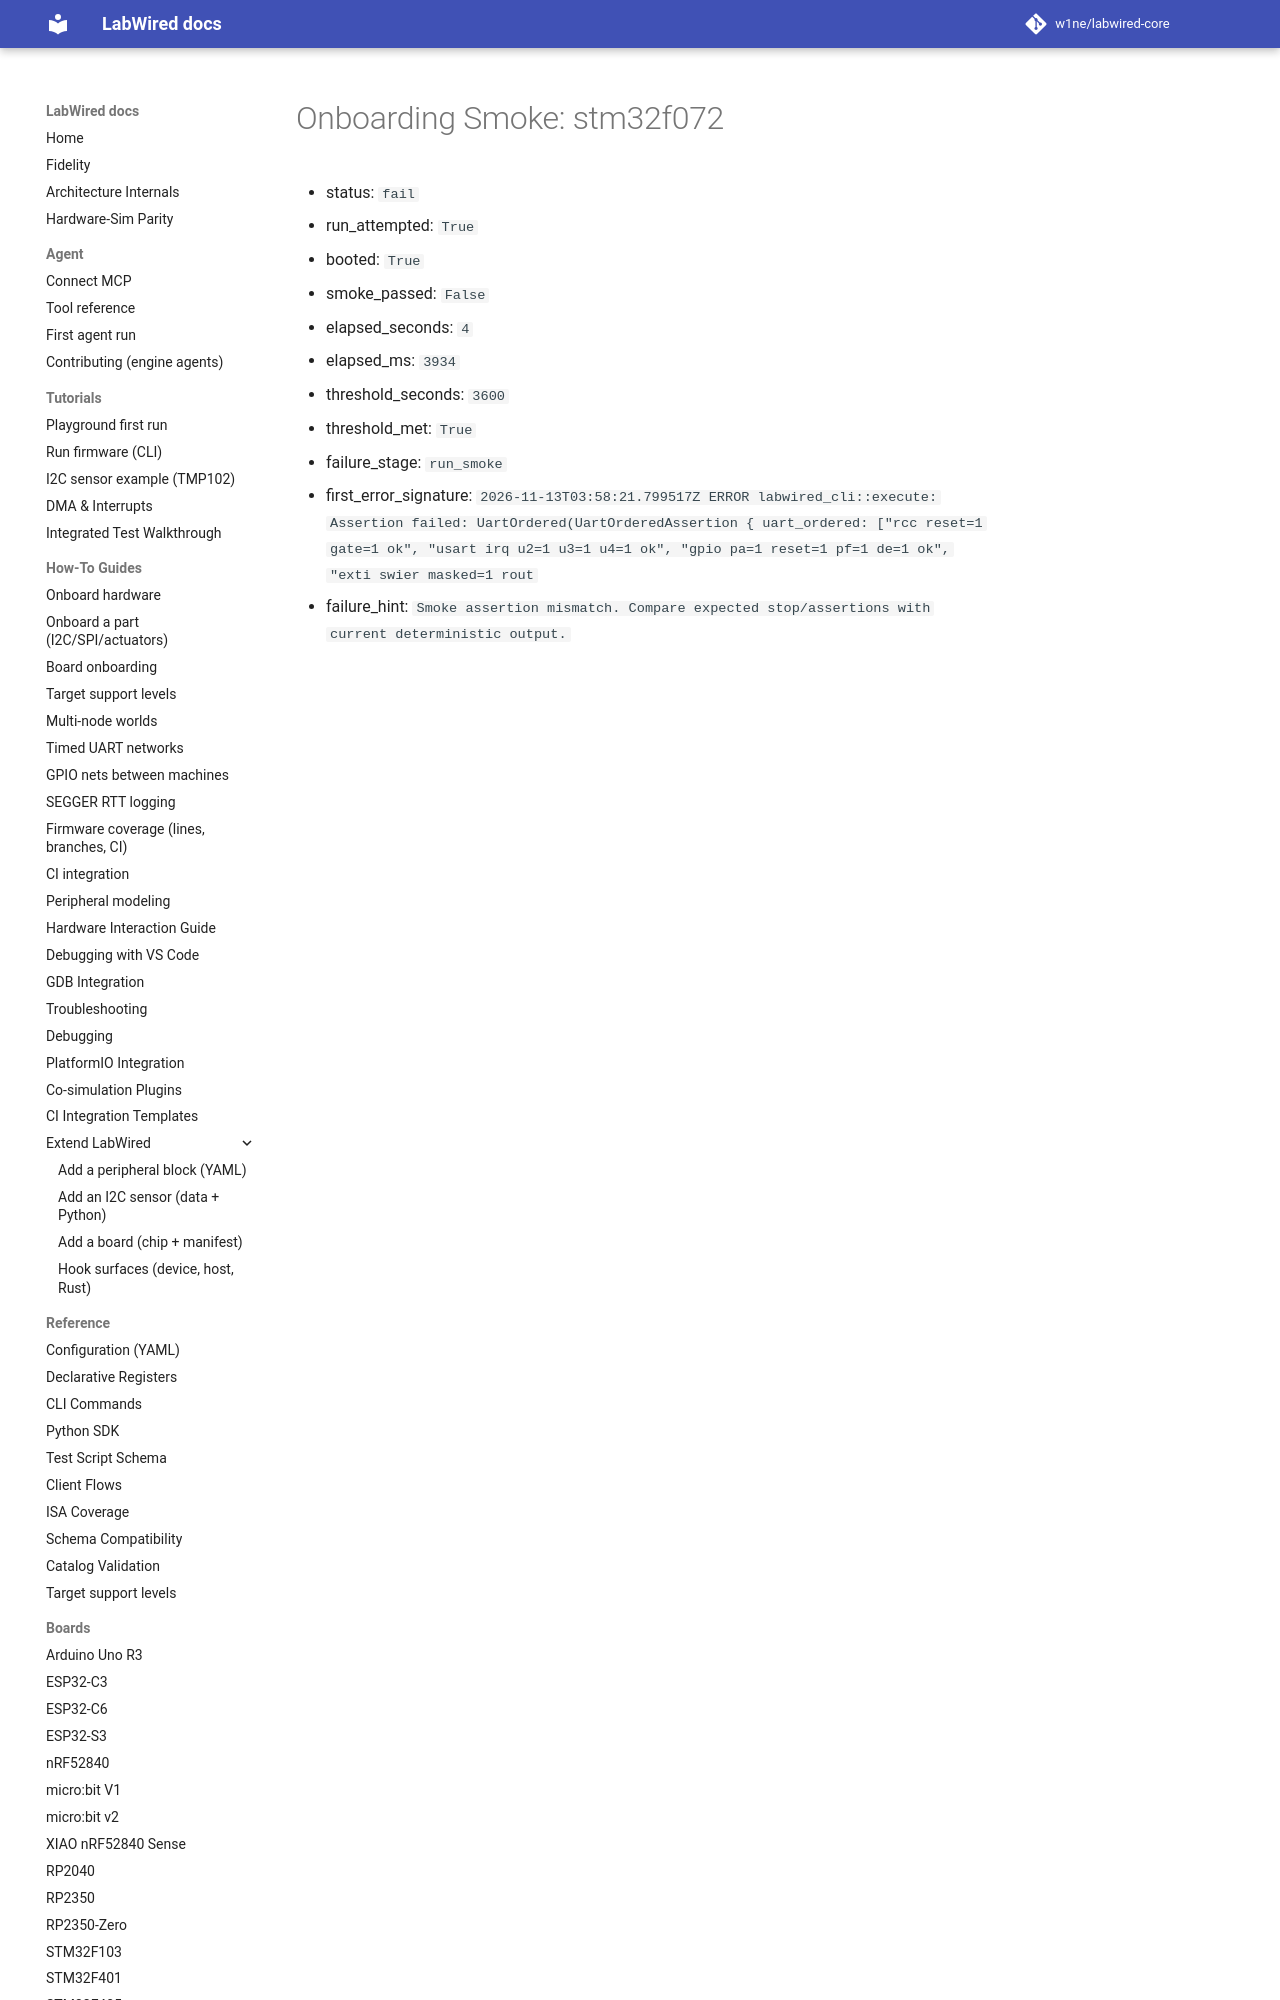

repository: CrispStrobe/labwired-core · page: coverage/renode-onboarding/attempt-history/stm32f072/2026-11-13-before-stm32v2-irq-level/metrics/onboarding-summary/index.html · generator: mkdocs

# Onboarding Smoke: stm32f072

- status: `fail`
- run_attempted: `True`
- booted: `True`
- smoke_passed: `False`
- elapsed_seconds: `4`
- elapsed_ms: `3934`
- threshold_seconds: `3600`
- threshold_met: `True`
- failure_stage: `run_smoke`
- first_error_signature: `2026-11-13T03
